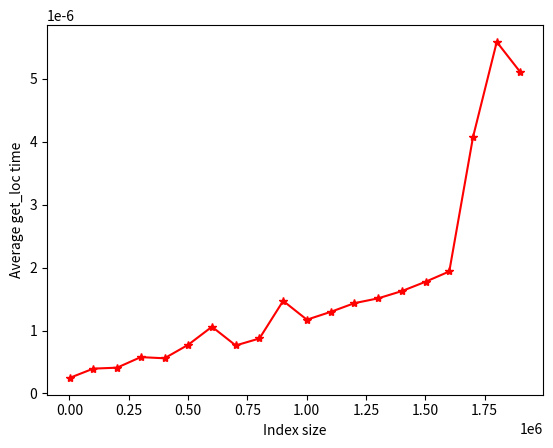

This figure's Python source:
import pandas as pd
import matplotlib.pyplot as plt
import time
import numpy as np

xs = list(range(1_000, 2_000_000, 100_000))
ys = []

n_repeats = 10_000

rng = np.random.default_rng(55)

for n in xs:
    
    idx = pd.Index(rng.permutation(n))
    keys = np.random.randint(0, n, size = n_repeats)

    start = time.perf_counter()

    for key in keys:
        idx.get_loc(key)

    elapsed = time.perf_counter() - start

    ys.append(elapsed / n_repeats)

fig, ax = plt.subplots()

ax.plot(xs, ys, "r*-")
ax.set_xlabel("Index size")
ax.set_ylabel("Average get_loc time")

fig.savefig("measure2b.png")
